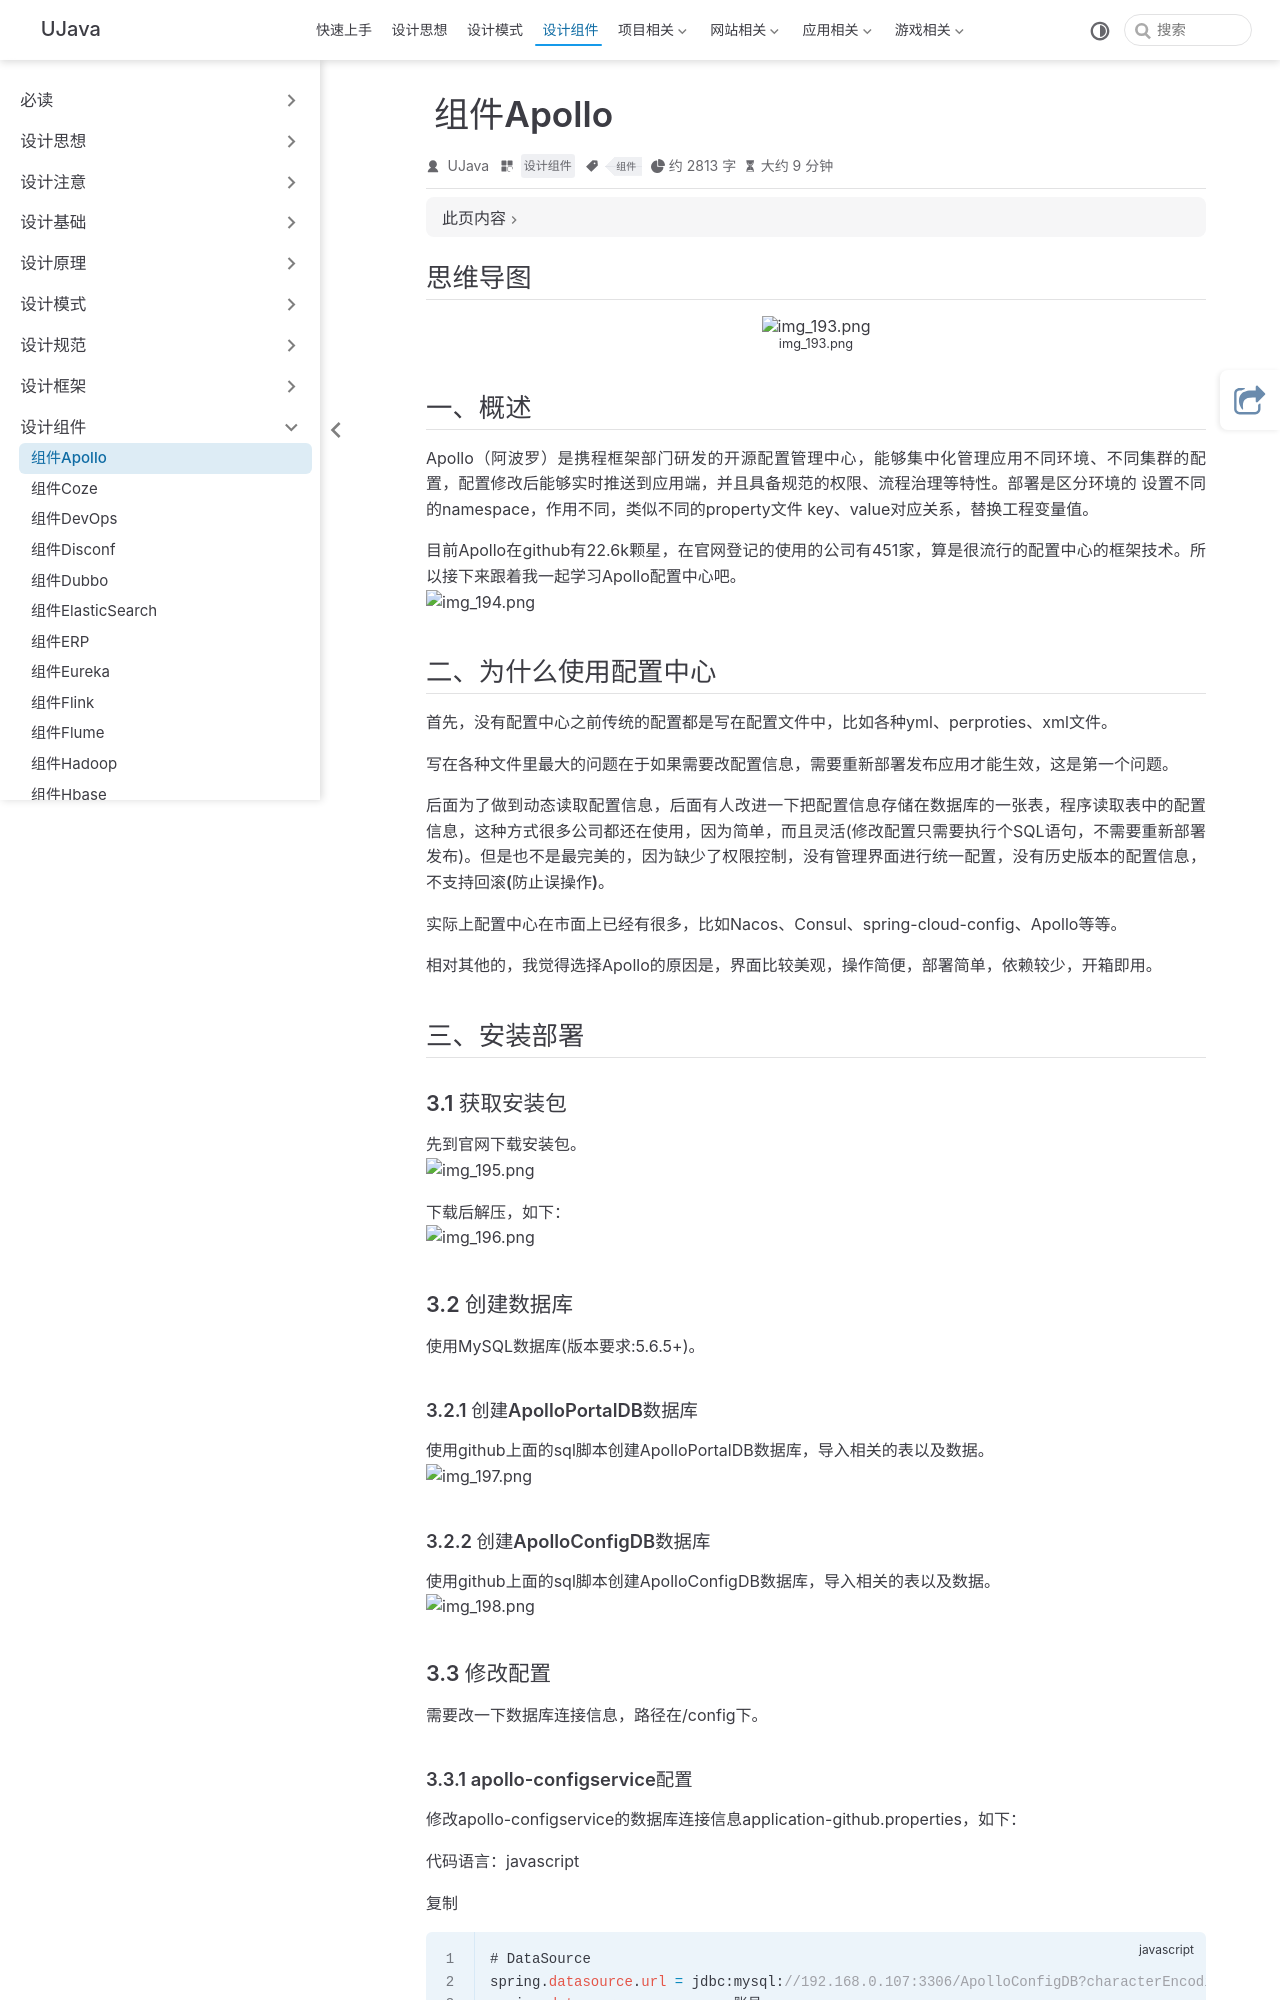

repository: yangchunjian/ujava · page: assembly/apollo.html · generator: jekyll

---
title: 组件Apollo
icon: laptop-code
category:
  - 设计组件
tag:
  - 组件
---



## **思维导图**

![img_193.png](img_193.png)


## **一、概述**

Apollo（阿波罗）是携程框架部门研发的开源配置管理中心，能够集中化管理应用**不同环境、不同集群**的配置，配置修改后能够**实时推送到应用端，并且具备规范的权限、流程治理**等特性。部署是区分环境的 设置不同的namespace，作用不同，类似不同的property文件 key、value对应关系，替换工程变量值。

目前Apollo在github有22.6k颗星，在官网登记的使用的公司有451家，算是很流行的配置中心的框架技术。所以接下来跟着我一起学习Apollo配置中心吧。
![img_194.png](img_194.png)

## **二、为什么使用配置中心**

首先，没有配置中心之前传统的配置都是写在配置文件中，比如各种yml、perproties、xml文件。

写在各种文件里最大的问题在于**如果需要改配置信息，需要重新部署发布应用才能生效**，这是第一个问题。

后面为了做到动态读取配置信息，后面有人改进一下把配置信息存储在数据库的一张表，程序读取表中的配置信息，这种方式很多公司都还在使用，因为简单，而且灵活(修改配置只需要执行个SQL语句，不需要重新部署发布)。但是也不是最完美的，因为**缺少了权限控制，没有管理界面进行统一配置，没有历史版本的配置信息，不支持回滚(防止误操作)**。

实际上配置中心在市面上已经有很多，比如Nacos、Consul、spring-cloud-config、Apollo等等。

相对其他的，我觉得选择Apollo的原因是，界面比较美观，操作简便，部署简单，依赖较少，开箱即用。

## **三、安装部署**

### **3.1 获取安装包**

先到官网下载安装包。
![img_195.png](img_195.png)


下载后解压，如下：
![img_196.png](img_196.png)


### **3.2 创建数据库**

使用MySQL数据库(版本要求:5.6.5+)。

#### **3.2.1 创建ApolloPortalDB数据库**

使用github上面的sql脚本创建ApolloPortalDB数据库，导入相关的表以及数据。
![img_197.png](img_197.png)


#### **3.2.2 创建ApolloConfigDB数据库**

使用github上面的sql脚本创建ApolloConfigDB数据库，导入相关的表以及数据。
![img_198.png](img_198.png)


### **3.3 修改配置**

需要改一下数据库连接信息，路径在/config下。

#### **3.3.1 apollo-configservice配置**

修改apollo-configservice的数据库连接信息application-github.properties，如下：

代码语言：javascript

复制

```javascript
# DataSource
spring.datasource.url = jdbc:mysql://192.168.0.107:3306/ApolloConfigDB?characterEncoding=utf8
spring.datasource.username = 账号
spring.datasource.password = 密码
```
